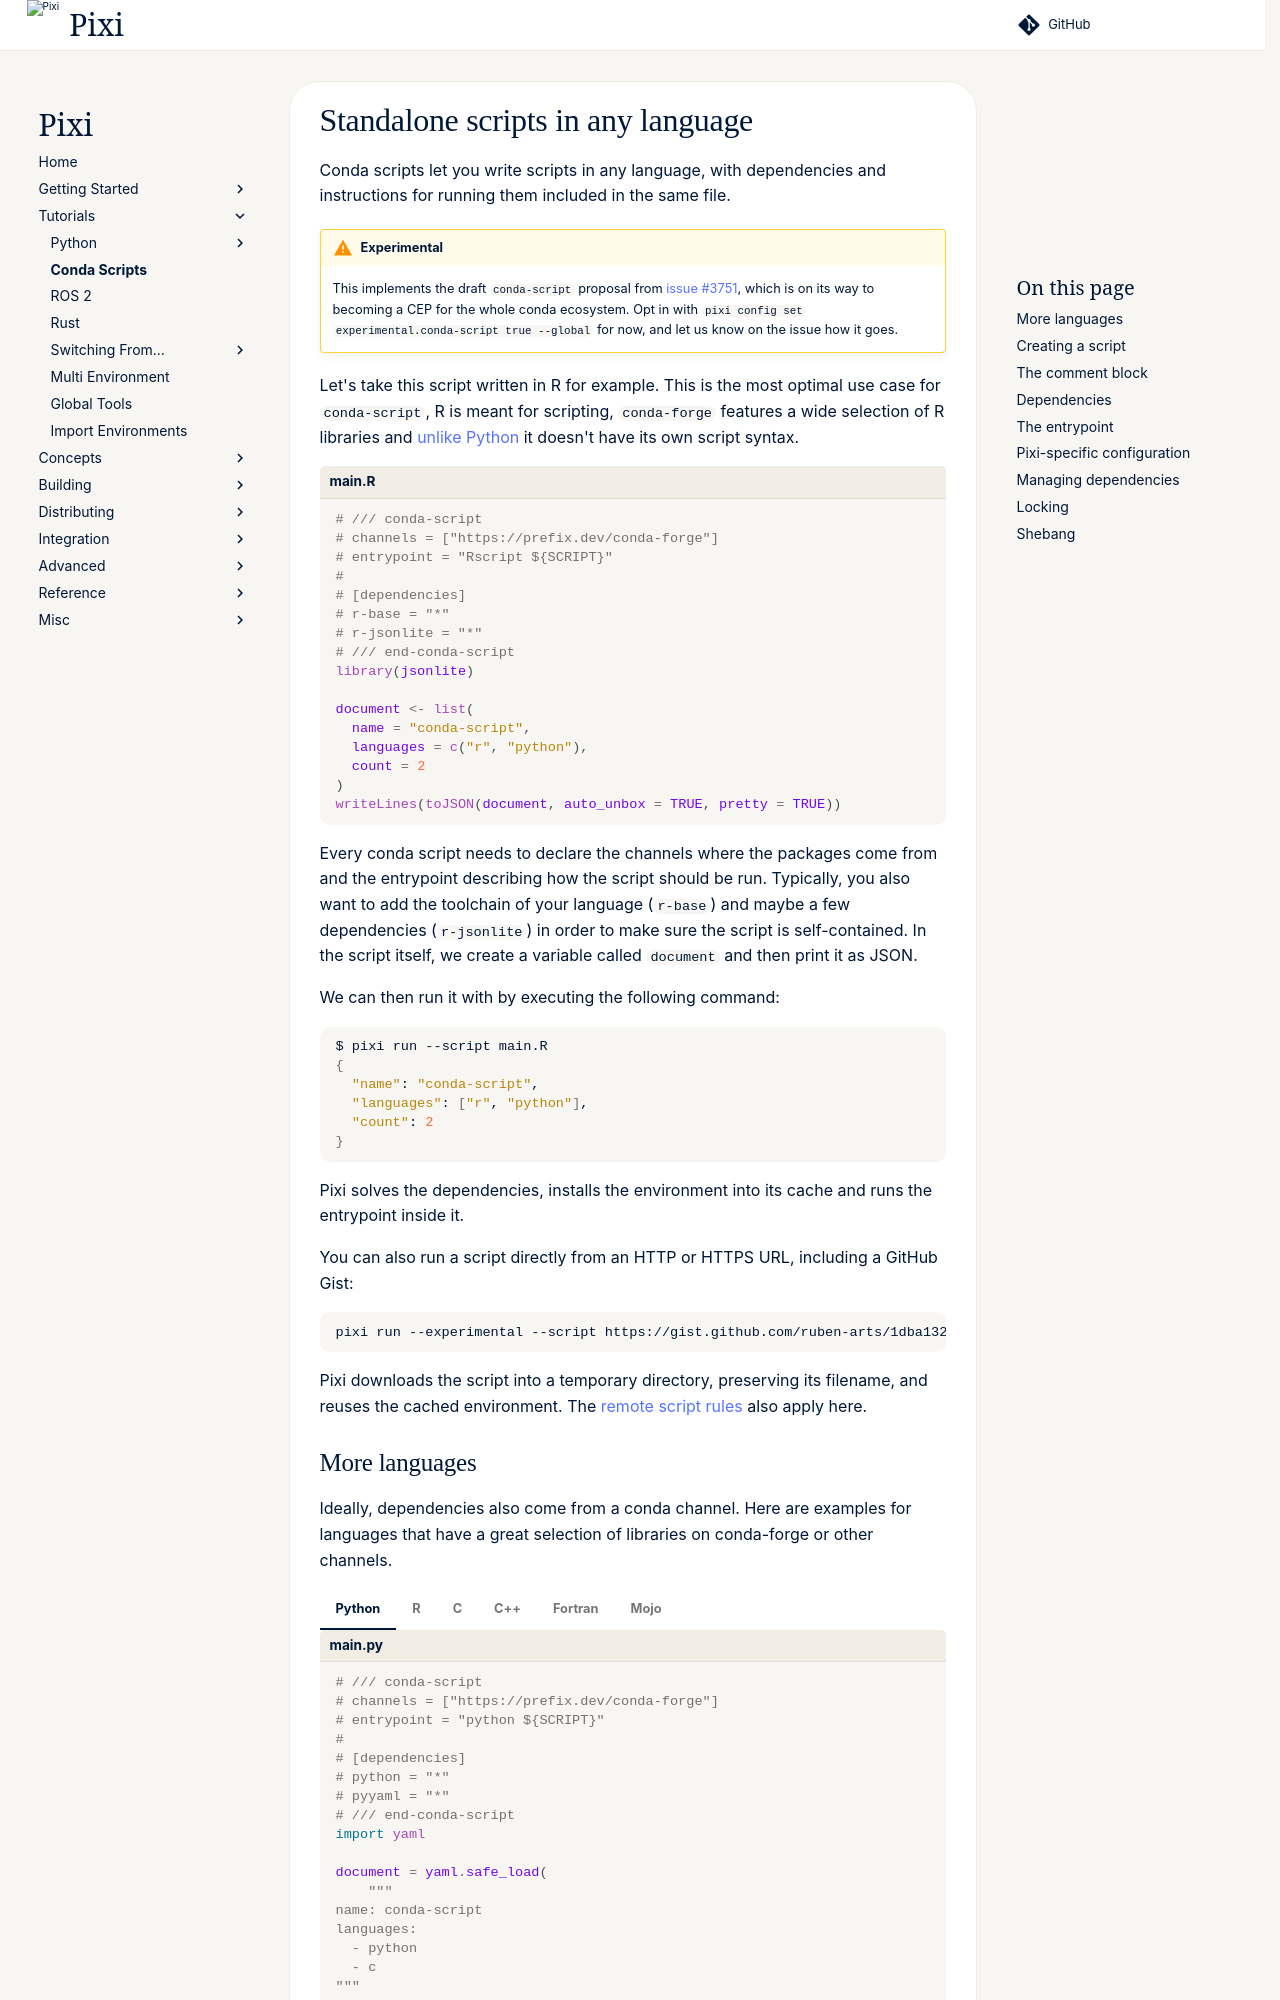

repository: prefix-dev/pixi · page: v0.85.0/tutorials/conda_script/index.html · generator: sphinx

# Standalone scripts in any language

Conda scripts let you write scripts in any language, with dependencies and instructions for running them included in the same file.

!!! warning "Experimental"
    This implements the draft `conda-script` proposal from [issue #3751](https://github.com/prefix-dev/pixi/issues/3751), which is on its way to becoming a CEP for the whole conda ecosystem.
    Opt in with `pixi config set experimental.conda-script true --global` for now, and let us know on the issue how it goes.

Let's take this script written in R for example.
This is the most optimal use case for `conda-script`, R is meant for scripting, `conda-forge` features a wide selection of R libraries and [unlike Python](../python/scripts.md) it doesn't have its own script syntax.

```r title="main.R"
--8<-- "docs/source_files/conda_scripts/main.R"
```

Every conda script needs to declare the channels where the packages come from and the entrypoint describing how the script should be run.
Typically, you also want to add the toolchain of your language (`r-base`) and maybe a few dependencies (`r-jsonlite`) in order to make sure the script is self-contained.
In the script itself, we create a variable called `document` and then print it as JSON.

We can then run it with by executing the following command:

```shell
$ pixi run --script main.R
{
  "name": "conda-script",
  "languages": ["r", "python"],
  "count": 2
}
```

Pixi solves the dependencies, installs the environment into its cache and runs the entrypoint inside it.

You can also run a script directly from an HTTP or HTTPS URL, including a GitHub Gist:

```shell
pixi run --experimental --script https://gist.github.com/ruben-arts/1dba132edbf91adcd604f12fbd181683
```

Pixi downloads the script into a temporary directory, preserving its filename, and reuses the cached environment.
The [remote script rules](../python/scripts.md#run-the-script) also apply here.
